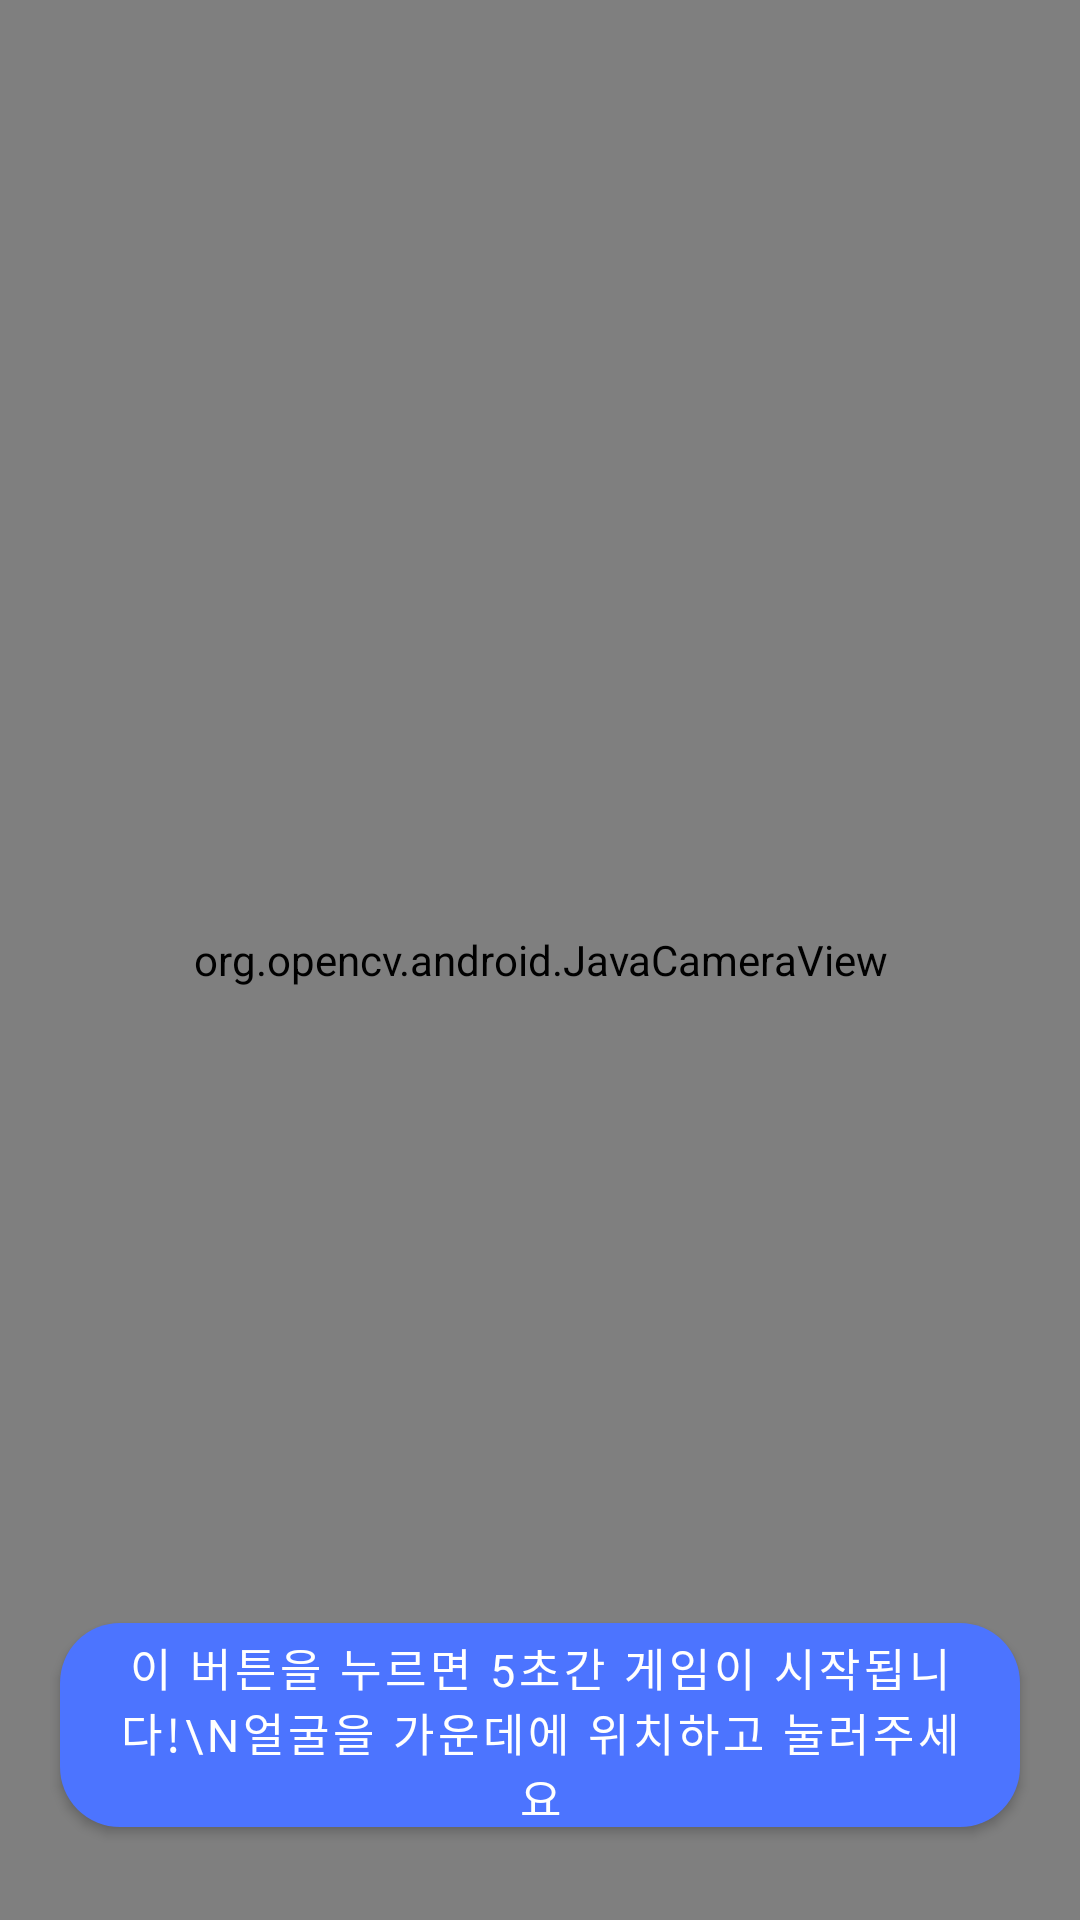

Android layout source for this screen:
<!-- AndroidManifest.xml: application theme AppTheme -->
<!-- res/layout/activity_eye_game_start.xml -->
<?xml version="1.0" encoding="utf-8"?>
<RelativeLayout
    xmlns:android="http://schemas.android.com/apk/res/android"
    xmlns:opencv="http://schemas.android.com/apk/res-auto"
    xmlns:app="http://schemas.android.com/apk/res-auto"
    xmlns:tools="http://schemas.android.com/tools"
    android:layout_width="match_parent"
    android:layout_height="match_parent"
    android:orientation="vertical"
    tools:context=".game1.EyeGameStartActivity">

    <org.opencv.android.JavaCameraView
        android:id="@+id/activity_surface_view"
        android:layout_width="match_parent"
        android:layout_height="match_parent"
        opencv:camera_id="any"
        android:visibility="visible" />

    <com.google.android.material.button.MaterialButton
        android:id="@+id/startBtn"
        android:layout_width="wrap_content"
        android:layout_height="80dp"
        android:layout_alignParentBottom="true"
        android:layout_centerHorizontal="true"
        android:layout_marginBottom="25dp"
        android:fontFamily="@font/font"
        android:text="이 버튼을 누르면 5초간 게임이 시작됩니다!\n얼굴을 가운데에 위치하고 눌러주세요"
        android:onClick="btnClick"
        android:textSize="15sp"
        app:cornerRadius="20dp" />

</RelativeLayout>
<!-- resources referenced by this layout -->
<resources>
  <style name="AppTheme" parent="Theme.MaterialComponents.Light.DarkActionBar">
          
          <item name="colorPrimary">@color/colorPrimary</item>
          <item name="colorPrimaryDark">@color/colorPrimaryDark</item>
          <item name="colorAccent">@color/colorAccent</item>
  
          
          <item name="windowActionBar">false</item>
          <item name="windowNoTitle">true</item>
      </style>
  <color name="colorPrimary">#4c74ff</color>
  <color name="colorPrimaryDark">#030305</color>
  <color name="colorAccent">#95ACFD</color>
</resources>
